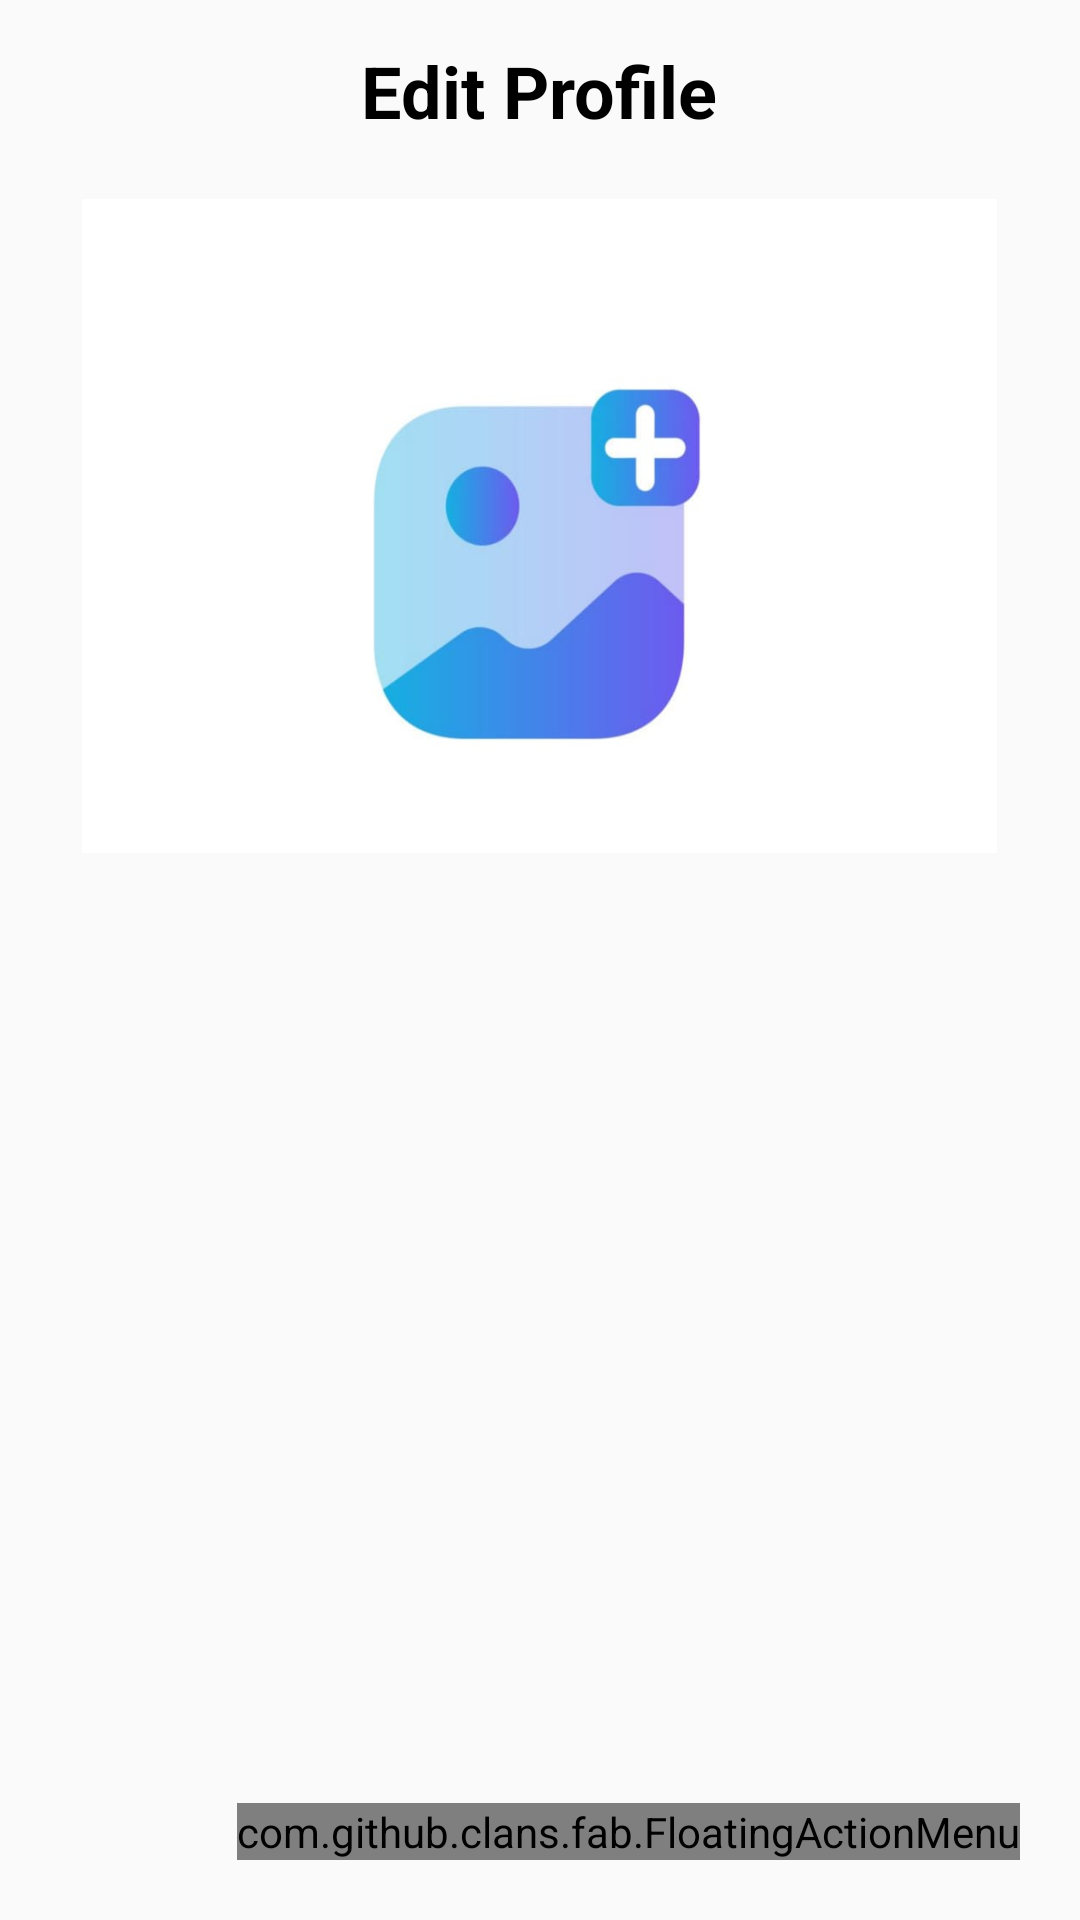

Reconstruct the res/layout file that produces this screen, plus the resources it refers to.
<!-- AndroidManifest.xml: application theme Theme.Projectuas -->
<!-- res/layout/activity_detail.xml -->
<?xml version="1.0" encoding="utf-8"?>
<LinearLayout xmlns:android="http://schemas.android.com/apk/res/android"
    xmlns:app="http://schemas.android.com/apk/res-auto"
    xmlns:tools="http://schemas.android.com/tools"
    android:layout_width="match_parent"
    android:layout_height="match_parent"
    android:orientation="vertical"
    tools:context="com.example.kampus45.DetailActivity">

    <TextView
        android:id="@+id/detailTitle"
        android:layout_width="wrap_content"
        android:layout_height="wrap_content"
        android:layout_gravity="center"
        android:layout_marginTop="14dp"
        android:layout_marginBottom="12dp"
        android:text="Edit Profile"
        android:textStyle="bold"
        android:textColor="@color/black"
        android:textSize="24sp" />

    <ImageView
        android:id="@+id/detailImage"
        android:layout_width="321dp"
        android:layout_height="234dp"
        android:layout_gravity="center"
        android:padding="8dp"
        android:scaleType="fitXY"
        android:src="@drawable/up" />

    <TextView
        android:id="@+id/detailLang"
        android:layout_width="355dp"
        android:layout_height="wrap_content"
        android:layout_gravity="center"
        android:layout_marginTop="20dp"
        android:background="@drawable/blue_border"
        android:padding="20dp"
        android:textColor="@color/black"
        android:textSize="18sp" />

    <TextView
        android:id="@+id/detailDesc"
        android:layout_width="359dp"
        android:layout_height="wrap_content"
        android:layout_gravity="center"
        android:layout_marginTop="10dp"
        android:background="@drawable/blue_border"
        android:padding="20dp"
        android:textColor="@color/black"
        android:textSize="18sp" />

    <RelativeLayout
        android:layout_width="match_parent"
        android:layout_height="match_parent">

        <com.github.clans.fab.FloatingActionMenu
            android:layout_width="wrap_content"
            android:layout_height="wrap_content"
            android:layout_alignParentEnd="true"
            android:layout_alignParentBottom="true"
            android:layout_marginEnd="20dp"
            android:layout_marginBottom="20dp"
            app:menu_colorNormal="#D53827"
            app:menu_colorPressed="#D53827"
            app:menu_fab_size="normal"
            app:menu_icon="@drawable/baseline_format_list_bulleted_24"
            app:menu_openDirection="up"
            app:menu_showShadow="true">

            <com.github.clans.fab.FloatingActionButton
                android:id="@+id/editButton"
                android:layout_width="wrap_content"
                android:layout_height="wrap_content"
                android:src="@drawable/baseline_edit_24"
                app:fab_colorNormal="#002244"
                app:fab_showShadow="true"
                app:fab_size="mini" />

            <com.github.clans.fab.FloatingActionButton
                android:id="@+id/deleteButton"
                android:layout_width="wrap_content"
                android:layout_height="wrap_content"
                android:src="@drawable/baseline_delete_24"
                app:fab_colorNormal="@color/red"
                app:fab_showShadow="true"
                app:fab_size="mini" />

        </com.github.clans.fab.FloatingActionMenu>

    </RelativeLayout>

</LinearLayout>
<!-- resources referenced by this layout -->
<resources>
  <color name="black">#FF000000</color>
  <color name="red">#c70000</color>
  <!-- drawable up: jpg bitmap (drawable, 14811 bytes) -->
  <style name="Theme.Projectuas" parent="Theme.AppCompat.Light">
          
          <item name="colorPrimary">@color/blue</item>
          <item name="colorPrimaryVariant">@color/blue</item>
          <item name="colorOnPrimary">@color/white</item>
          
          <item name="colorSecondary">@color/teal_200</item>
          <item name="colorSecondaryVariant">@color/teal_700</item>
          <item name="colorOnSecondary">@color/white</item>
          
          <item name="android:statusBarColor">?attr/colorPrimaryVariant</item>
          
      </style>
  <color name="blue">#213555</color>
  <color name="white">#FFFFFFFF</color>
  <color name="teal_200">#FF03DAC5</color>
  <color name="teal_700">#FF018786</color>
</resources>
